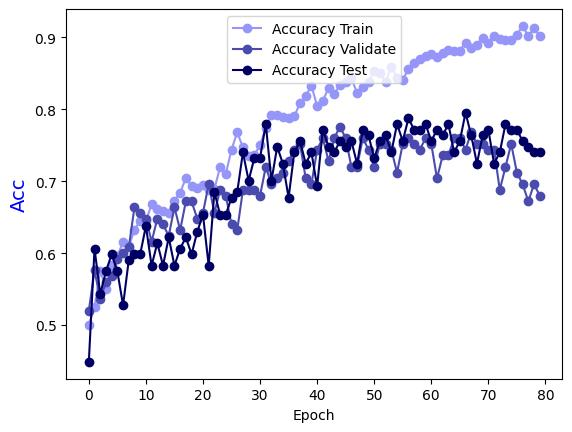

The data file committed next to this chart (first rows):
Epoch, Accuracy Train, Accuracy Validate, Accuracy Test
0.0, 0.5, 0.52, 0.4488
1.0, 0.5253, 0.576, 0.6063
2.0, 0.5759, 0.536, 0.5433
3.0, 0.5496, 0.56, 0.5748
4.0, 0.583, 0.568, 0.5984
5.0, 0.5962, 0.592, 0.5748
6.0, 0.6154, 0.6, 0.5276
7.0, 0.6093, 0.608, 0.5906
8.0, 0.6326, 0.664, 0.5984
9.0, 0.6447, 0.656, 0.5984
10.0, 0.6447, 0.648, 0.6378
11.0, 0.668, 0.616, 0.5827
12.0, 0.6619, 0.648, 0.6142
13.0, 0.6589, 0.64, 0.5827
14.0, 0.6559, 0.624, 0.622
15.0, 0.6731, 0.664, 0.5827
16.0, 0.6842, 0.632, 0.6063
17.0, 0.7045, 0.672, 0.622
18.0, 0.6933, 0.672, 0.5984
19.0, 0.6913, 0.648, 0.6299
20.0, 0.6943, 0.656, 0.6535
21.0, 0.6872, 0.696, 0.5827
22.0, 0.6893, 0.656, 0.685
23.0, 0.7196, 0.688, 0.6535
24.0, 0.7105, 0.68, 0.6535
25.0, 0.7439, 0.64, 0.6772
26.0, 0.7682, 0.632, 0.685
27.0, 0.747, 0.688, 0.7402
28.0, 0.7348, 0.688, 0.7008
29.0, 0.7368, 0.688, 0.7323
30.0, 0.75, 0.68, 0.7323
31.0, 0.7743, 0.72, 0.7795
32.0, 0.7925, 0.696, 0.7008
33.0, 0.7915, 0.704, 0.748
34.0, 0.7895, 0.712, 0.7244
35.0, 0.7874, 0.728, 0.6772
36.0, 0.7905, 0.744, 0.7402
37.0, 0.8087, 0.752, 0.7559
38.0, 0.8188, 0.704, 0.7244
39.0, 0.833, 0.696, 0.7402
40.0, 0.8047, 0.744, 0.6929
41.0, 0.8117, 0.76, 0.7717
42.0, 0.83, 0.728, 0.748
43.0, 0.8209, 0.76, 0.7402
44.0, 0.834, 0.776, 0.7559
45.0, 0.8381, 0.76, 0.748
46.0, 0.8431, 0.72, 0.7559
47.0, 0.8229, 0.72, 0.7244
48.0, 0.831, 0.76, 0.7717
49.0, 0.8381, 0.744, 0.7638
50.0, 0.8532, 0.72, 0.7323
51.0, 0.8502, 0.752, 0.7559
52.0, 0.8381, 0.752, 0.7638
53.0, 0.8593, 0.744, 0.7402
54.0, 0.8441, 0.712, 0.7795
55.0, 0.8411, 0.752, 0.7559
56.0, 0.8563, 0.76, 0.7874
57.0, 0.8644, 0.752, 0.7717
58.0, 0.8694, 0.744, 0.7717
59.0, 0.8735, 0.76, 0.7795
... 20 more rows
